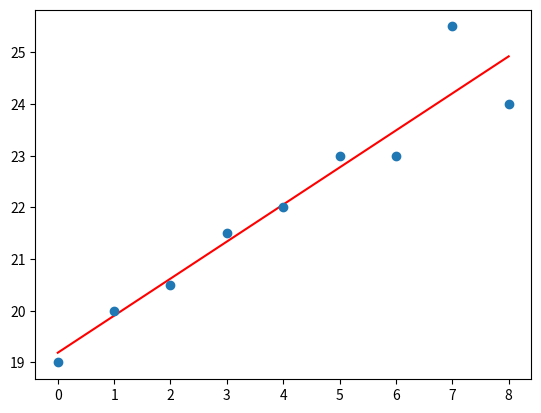

Reproduce this figure in Python.
import numpy as np
import matplotlib.pyplot as plt
 
# x co-ordinates
x = np.arange(0, 9)
A = np.array([x, np.ones(9)])
 
# linearly generated sequence
y = [19, 20, 20.5, 21.5, 22, 23, 23, 25.5, 24]
# obtaining the parameters of regression line
w = np.linalg.lstsq(A.T, y)[0] 
 
line = w[0]*x + w[1] # regression line
plt.plot(x, line, 'r-')
plt.plot(x, y, 'o')
plt.show()